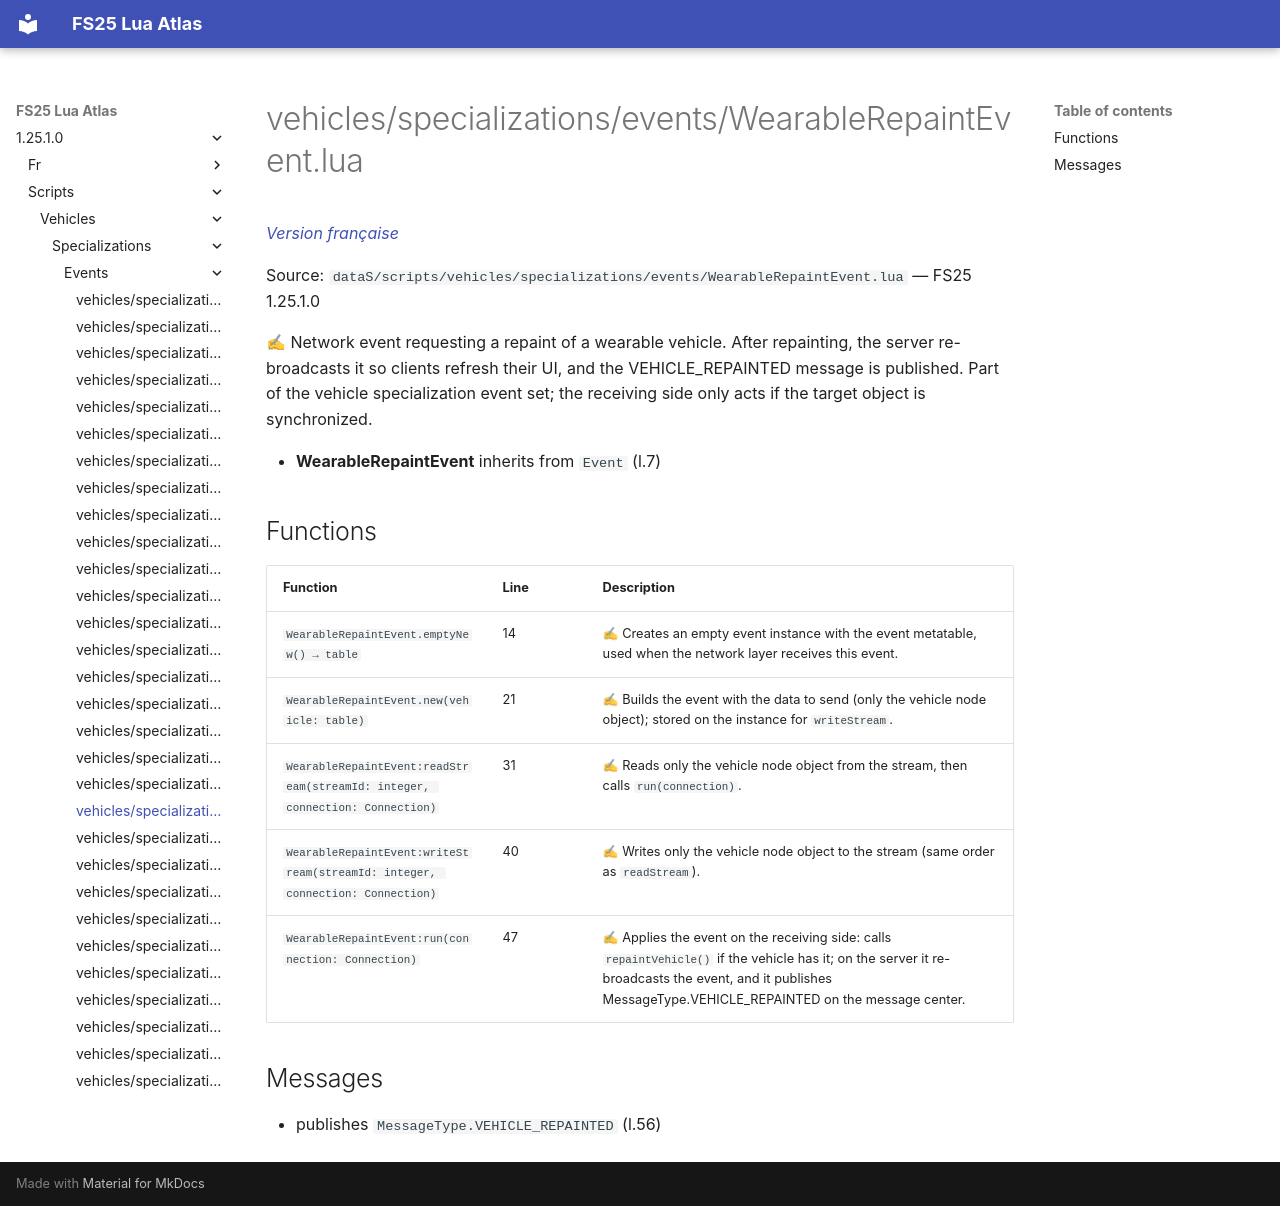

repository: Tim0219800/fs25-lua-atlas · page: 1.25.1.0/scripts/vehicles/specializations/events/WearableRepaintEvent.html · generator: mkdocs

# vehicles/specializations/events/WearableRepaintEvent.lua

*[Version française](../../../../fr/scripts/vehicles/specializations/events/WearableRepaintEvent.md)*

Source: `dataS/scripts/vehicles/specializations/events/WearableRepaintEvent.lua` — FS25 1.25.1.0

✍ Network event requesting a repaint of a wearable vehicle. After repainting, the server re-broadcasts it so clients refresh their UI, and the VEHICLE_REPAINTED message is published. Part of the vehicle specialization event set; the receiving side only acts if the target object is synchronized.

- **WearableRepaintEvent** inherits from `Event` (l.7)

## Functions

| Function | Line | Description |
|---|---|---|
| `WearableRepaintEvent.emptyNew() → table` | 14 | ✍ Creates an empty event instance with the event metatable, used when the network layer receives this event. |
| `WearableRepaintEvent.new(vehicle: table)` | 21 | ✍ Builds the event with the data to send (only the vehicle node object); stored on the instance for `writeStream`. |
| `WearableRepaintEvent:readStream(streamId: integer, connection: Connection)` | 31 | ✍ Reads only the vehicle node object from the stream, then calls `run(connection)`. |
| `WearableRepaintEvent:writeStream(streamId: integer, connection: Connection)` | 40 | ✍ Writes only the vehicle node object to the stream (same order as `readStream`). |
| `WearableRepaintEvent:run(connection: Connection)` | 47 | ✍ Applies the event on the receiving side: calls `repaintVehicle()` if the vehicle has it; on the server it re-broadcasts the event, and it publishes MessageType.VEHICLE_REPAINTED on the message center. |

## Messages

- publishes `MessageType.VEHICLE_REPAINTED` (l.56)
